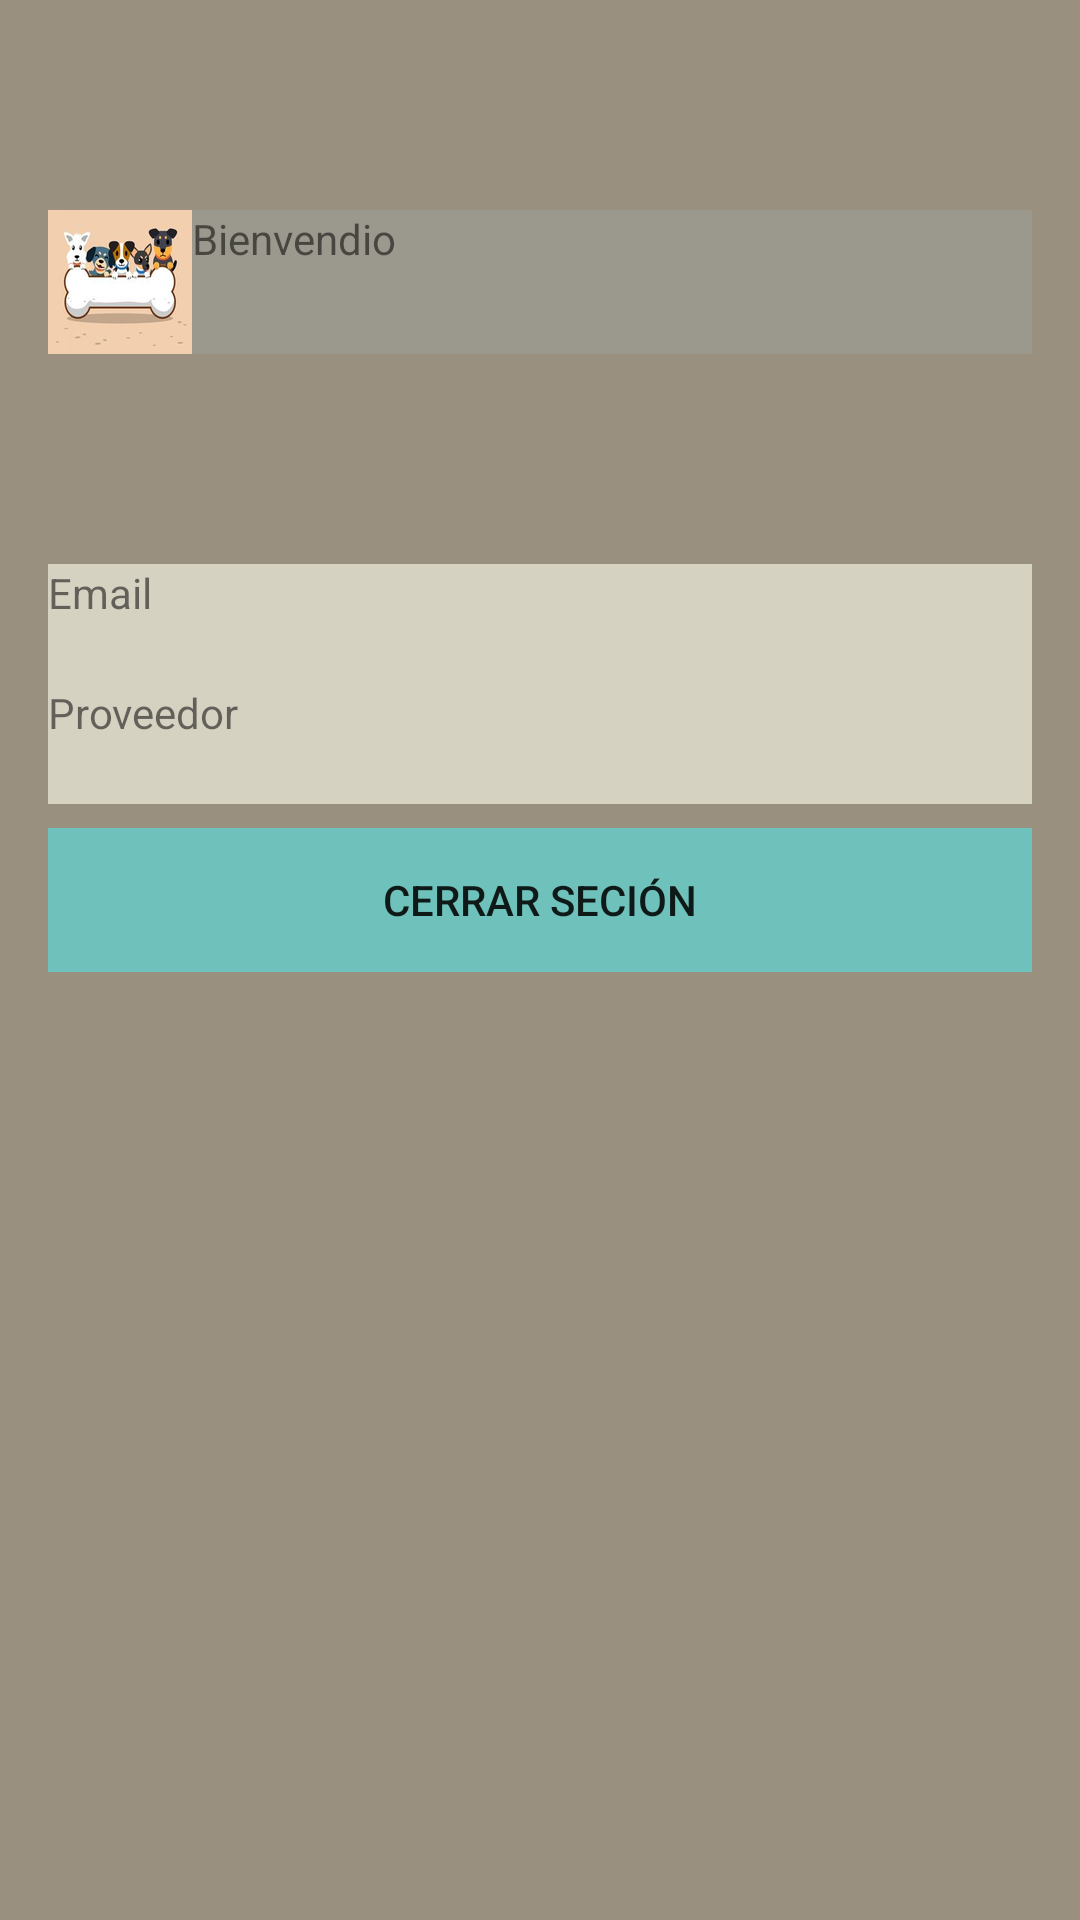

Android layout source for this screen:
<!-- AndroidManifest.xml: application theme AppTheme -->
<!-- res/layout/activity_home.xml -->
<?xml version="1.0" encoding="utf-8"?>
<androidx.constraintlayout.widget.ConstraintLayout xmlns:android="http://schemas.android.com/apk/res/android"
    xmlns:app="http://schemas.android.com/apk/res-auto"
    xmlns:tools="http://schemas.android.com/tools"
    android:layout_width="match_parent"
    android:layout_height="match_parent"
    android:background="#99907f"
    tools:context=".HomeActivity">

    <LinearLayout
        android:layout_width="0dp"
        android:layout_height="wrap_content"
        android:layout_marginStart="16dp"
        android:layout_marginTop="70dp"
        android:layout_marginEnd="16dp"
        android:orientation="vertical"
        app:layout_constraintEnd_toEndOf="parent"
        app:layout_constraintStart_toStartOf="parent"
        app:layout_constraintTop_toTopOf="parent">

        <TextView
            android:id="@+id/textView"
            android:layout_width="match_parent"
            android:layout_height="match_parent"
            android:accessibilityLiveRegion="assertive"
            android:background="#9b998d"
            android:drawableStart="@drawable/drou"
            android:text="Bienvendio " />

        <Space
            android:layout_width="100dp"
            android:layout_height="70dp" />

        <TextView
            android:id="@+id/emailTextView"
            android:layout_width="match_parent"
            android:layout_height="40dp"
            android:background="#d6d2c2"
            android:text="Email" />

        <TextView
            android:id="@+id/provideTextView"
            android:layout_width="match_parent"
            android:layout_height="40dp"
            android:background="#d6d2c2"
            android:text="Proveedor" />

        <Space
            android:layout_width="match_parent"
            android:layout_height="8dp" />

        <LinearLayout
            android:layout_width="match_parent"
            android:layout_height="match_parent"
            android:orientation="horizontal">

            <Button
                android:id="@+id/logOutButton"
                android:layout_width="wrap_content"
                android:layout_height="wrap_content"
                android:layout_weight="1"
                android:background="#6ec2bb"
                android:text="Cerrar Seción" />
        </LinearLayout>

    </LinearLayout>
</androidx.constraintlayout.widget.ConstraintLayout>
<!-- resources referenced by this layout -->
<resources>
  <!-- drawable drou (drawable) -->
  <?xml version="1.0" encoding="utf-8"?>
  <layer-list xmlns:android="http://schemas.android.com/apk/res/android">
      <item android:drawable="@color/colorAccent"/>
      <item>
        <bitmap android:src="@mipmap/ic_launcher"
            android:gravity="center"/>
      </item>
  
  
  </layer-list>
  <style name="AppTheme" parent="Theme.AppCompat.Light.DarkActionBar">
          
          <item name="colorPrimary">@color/colorPrimary</item>
          <item name="colorPrimaryDark">@color/colorPrimaryDark</item>
          <item name="colorAccent">@color/colorAccent</item>
      </style>
  <!-- not gathered from this repository: default colours our renderer supplied (Android Studio template values) -->
  <color name="colorPrimary">#FF6200EE</color>
  <color name="colorPrimaryDark">#FF3700B3</color>
  <color name="colorAccent">#FF03DAC5</color>
</resources>
